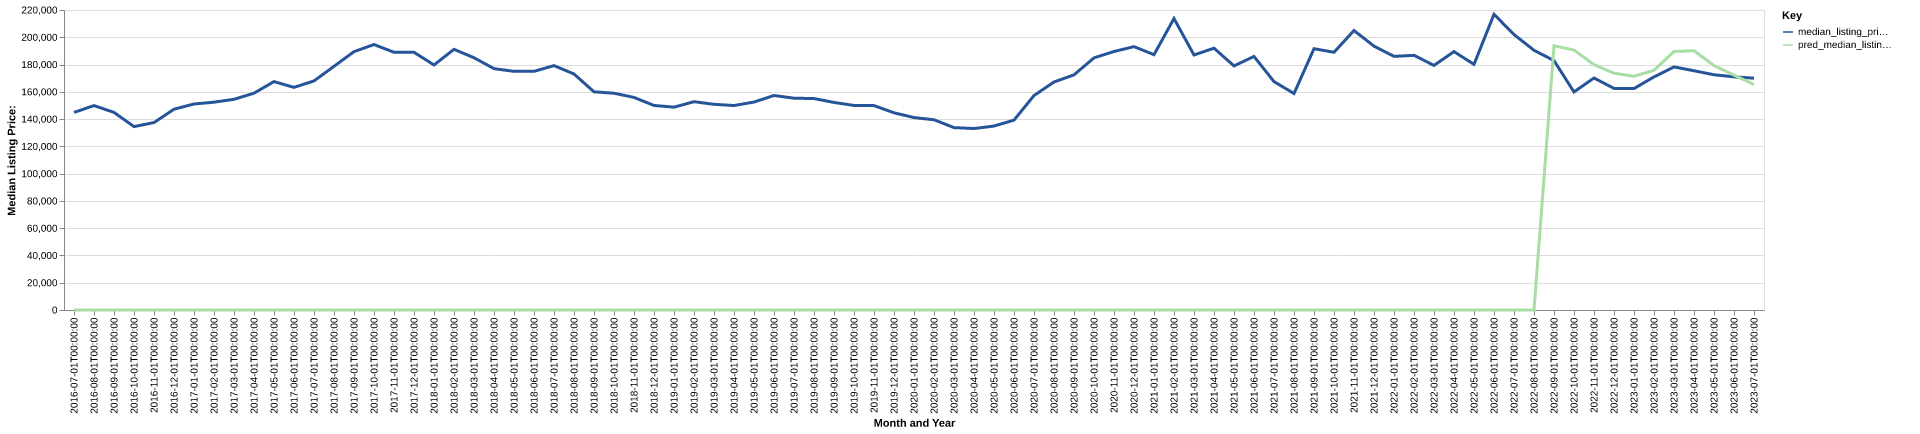

Values plotted in this chart, from the file beside it:
date, time_idx, median_listing_price, thirty_year_interest_rate_five, month, county_name, active_listing_count, median_days_on_market, pred_median_listing_price, month_year
2016-07-01, 0, 144900, 3.72, 7, Jennings, LA, 70.0, 79.0, 0, Jul-2016
2016-08-01, 1, 149900, 3.73, 8, Jennings, LA, 69.0, 74.0, 0, Aug-2016
2016-09-01, 2, 144900, 3.66, 9, Jennings, LA, 76.0, 78.0, 0, Sep-2016
2016-10-01, 3, 134500, 3.64, 10, Jennings, LA, 90.0, 86.0, 0, Oct-2016
2016-11-01, 4, 137450, 3.66, 11, Jennings, LA, 91.0, 87.0, 0, Nov-2016
2016-12-01, 5, 147250, 3.48, 12, Jennings, LA, 93.0, 100.0, 0, Dec-2016
2017-01-01, 6, 151075, 3.45, 1, Jennings, LA, 89.0, 91.0, 0, Jan-2017
2017-02-01, 7, 152400, 3.5, 2, Jennings, LA, 96.0, 76.0, 0, Feb-2017
2017-03-01, 8, 154500, 3.52, 3, Jennings, LA, 93.0, 71.0, 0, Mar-2017
2017-04-01, 9, 159000, 4.03, 4, Jennings, LA, 94.0, 83.0, 0, Apr-2017
2017-05-01, 10, 167500, 4.32, 5, Jennings, LA, 89.0, 88.0, 0, May-2017
2017-06-01, 11, 163250, 4.2, 6, Jennings, LA, 92.0, 84.0, 0, Jun-2017
2017-07-01, 12, 168000, 4.19, 7, Jennings, LA, 85.0, 80.0, 0, Jul-2017
2017-08-01, 13, 178700, 4.3, 8, Jennings, LA, 77.0, 84.0, 0, Aug-2017
2017-09-01, 14, 189450, 4.1, 9, Jennings, LA, 80.0, 88.0, 0, Sep-2017
2017-10-01, 15, 194675, 4.05, 10, Jennings, LA, 79.0, 99.0, 0, Oct-2017
2017-11-01, 16, 189000, 3.94, 11, Jennings, LA, 76.0, 88.0, 0, Nov-2017
2017-12-01, 17, 189000, 4.03, 12, Jennings, LA, 79.0, 87.0, 0, Dec-2017
2018-01-01, 18, 179675, 3.93, 1, Jennings, LA, 82.0, 80.0, 0, Jan-2018
2018-02-01, 19, 191175, 3.83, 2, Jennings, LA, 80.0, 78.0, 0, Feb-2018
2018-03-01, 20, 185000, 3.94, 3, Jennings, LA, 85.0, 68.0, 0, Mar-2018
2018-04-01, 21, 177000, 3.95, 4, Jennings, LA, 86.0, 69.0, 0, Apr-2018
2018-05-01, 22, 175000, 3.99, 5, Jennings, LA, 88.0, 74.0, 0, May-2018
2018-06-01, 23, 175000, 4.15, 6, Jennings, LA, 85.0, 99.0, 0, Jun-2018
2018-07-01, 24, 179225, 4.4, 7, Jennings, LA, 95.0, 118.0, 0, Jul-2018
2018-08-01, 25, 173075, 4.46, 8, Jennings, LA, 100.0, 116.0, 0, Aug-2018
2018-09-01, 26, 160000, 4.58, 9, Jennings, LA, 105.0, 75.0, 0, Sep-2018
2018-10-01, 27, 158975, 4.66, 10, Jennings, LA, 106.0, 68.0, 0, Oct-2018
2018-11-01, 28, 155900, 4.62, 11, Jennings, LA, 113.0, 73.0, 0, Nov-2018
2018-12-01, 29, 150000, 4.54, 12, Jennings, LA, 108.0, 80.0, 0, Dec-2018
2019-01-01, 30, 148750, 4.6, 1, Jennings, LA, 102.0, 100.0, 0, Jan-2019
2019-02-01, 31, 152750, 4.72, 2, Jennings, LA, 105.0, 103.0, 0, Feb-2019
2019-03-01, 32, 150836, 4.9, 3, Jennings, LA, 106.0, 89.0, 0, Mar-2019
2019-04-01, 33, 149950, 4.94, 4, Jennings, LA, 106.0, 79.0, 0, Apr-2019
2019-05-01, 34, 152500, 4.75, 5, Jennings, LA, 98.0, 84.0, 0, May-2019
2019-06-01, 35, 157300, 4.51, 6, Jennings, LA, 97.0, 102.0, 0, Jun-2019
2019-07-01, 36, 155325, 4.41, 7, Jennings, LA, 100.0, 102.0, 0, Jul-2019
2019-08-01, 37, 155055, 4.41, 8, Jennings, LA, 104.0, 92.0, 0, Aug-2019
2019-09-01, 38, 152211, 4.2, 9, Jennings, LA, 108.0, 87.0, 0, Sep-2019
2019-10-01, 39, 150000, 4.14, 10, Jennings, LA, 106.0, 83.0, 0, Oct-2019
2019-11-01, 40, 149900, 3.84, 11, Jennings, LA, 95.0, 80.0, 0, Nov-2019
2019-12-01, 41, 144625, 3.81, 12, Jennings, LA, 84.0, 89.0, 0, Dec-2019
2020-01-01, 42, 141125, 3.75, 1, Jennings, LA, 81.0, 95.0, 0, Jan-2020
2020-02-01, 43, 139500, 3.73, 2, Jennings, LA, 82.0, 91.0, 0, Feb-2020
2020-03-01, 44, 133750, 3.78, 3, Jennings, LA, 79.0, 87.0, 0, Mar-2020
2020-04-01, 45, 133075, 3.75, 4, Jennings, LA, 75.0, 87.0, 0, Apr-2020
2020-05-01, 46, 134900, 3.74, 5, Jennings, LA, 78.0, 81.0, 0, May-2020
2020-06-01, 47, 139250, 3.72, 6, Jennings, LA, 77.0, 72.0, 0, Jun-2020
2020-07-01, 48, 157250, 3.49, 7, Jennings, LA, 79.0, 60.0, 0, Jul-2020
2020-08-01, 49, 167200, 3.65, 8, Jennings, LA, 77.0, 67.0, 0, Aug-2020
2020-09-01, 50, 172450, 3.33, 9, Jennings, LA, 72.0, 85.0, 0, Sep-2020
2020-10-01, 51, 184900, 3.28, 10, Jennings, LA, 64.0, 95.0, 0, Oct-2020
2020-11-01, 52, 189575, 3.21, 11, Jennings, LA, 64.0, 86.0, 0, Nov-2020
2020-12-01, 53, 193125, 3.07, 12, Jennings, LA, 59.0, 104.0, 0, Dec-2020
2021-01-01, 54, 187250, 2.99, 1, Jennings, LA, 47.0, 109.0, 0, Jan-2021
2021-02-01, 55, 213750, 2.93, 2, Jennings, LA, 39.0, 133.0, 0, Feb-2021
2021-03-01, 56, 187000, 2.88, 3, Jennings, LA, 34.0, 136.0, 0, Mar-2021
2021-04-01, 57, 192000, 2.84, 4, Jennings, LA, 36.0, 115.0, 0, Apr-2021
2021-05-01, 58, 179000, 2.71, 5, Jennings, LA, 31.0, 70.0, 0, May-2021
2021-06-01, 59, 185950, 2.79, 6, Jennings, LA, 29.0, 58.0, 0, Jun-2021
... 25 more rows
